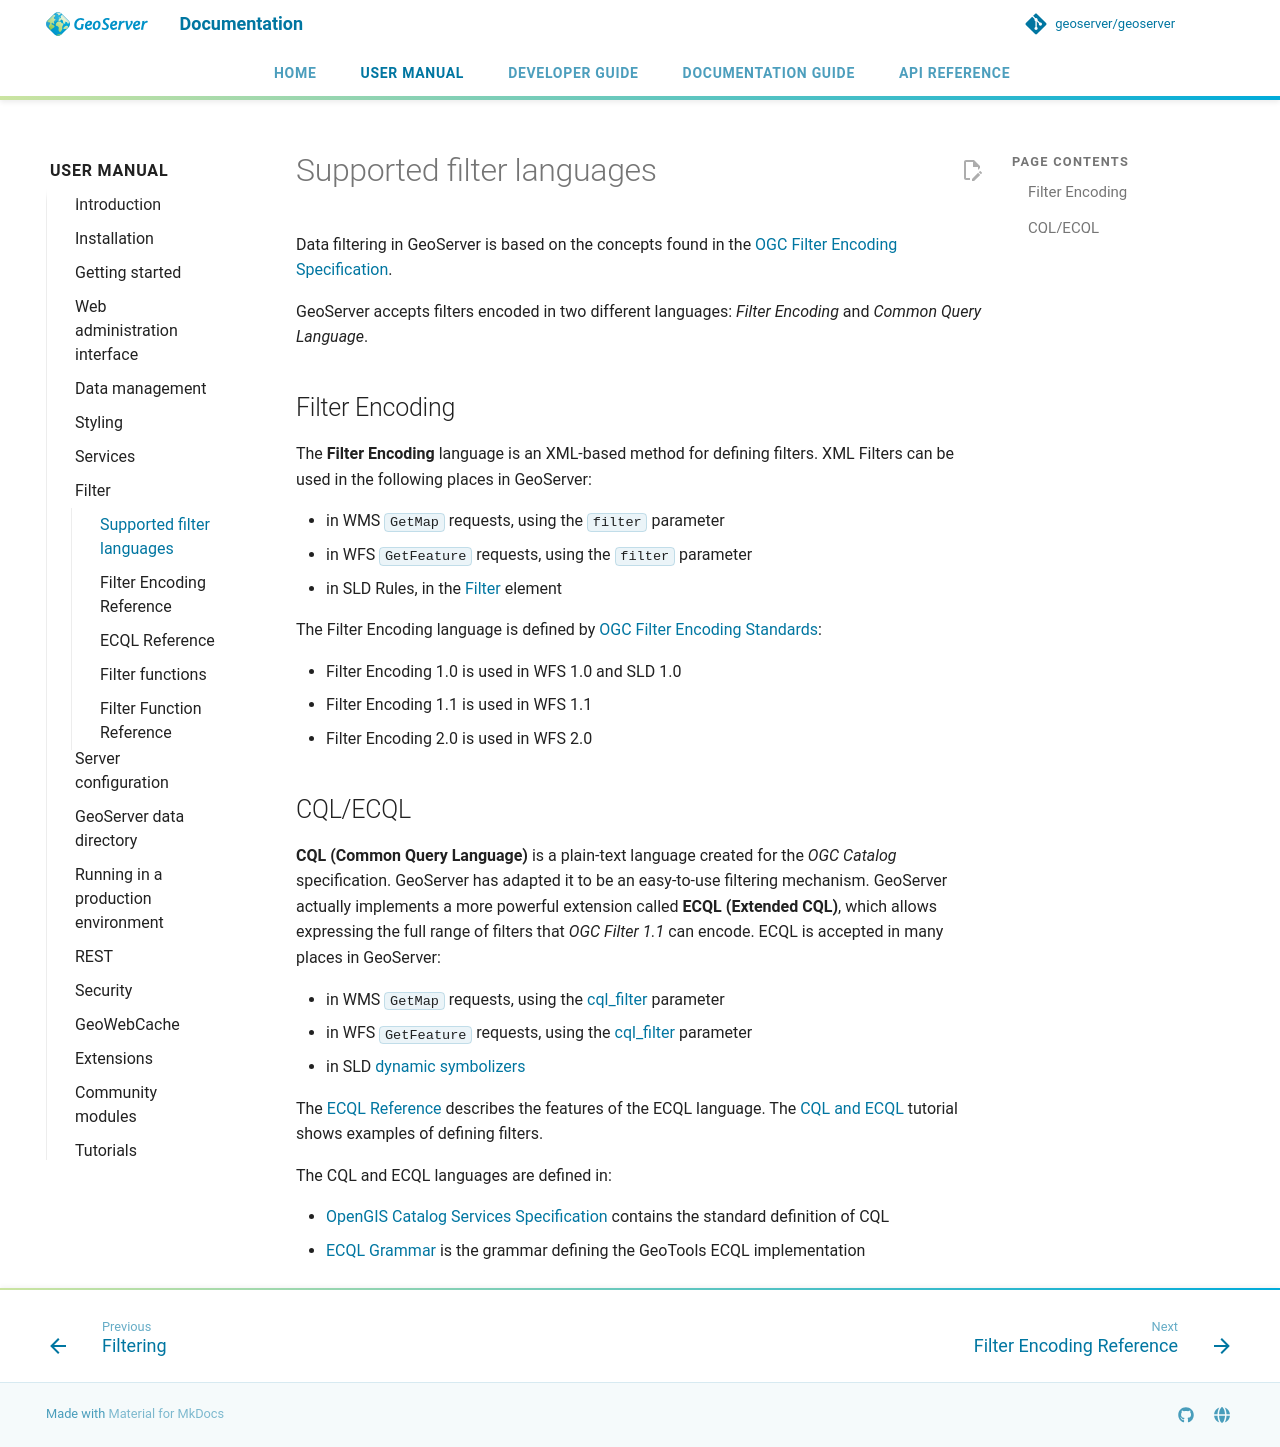

repository: petersmythe/geoserver · page: latest/en/user/filter/syntax/index.html · generator: mkdocs

# Supported filter languages

Data filtering in GeoServer is based on the concepts found in the [OGC Filter Encoding Specification](http://www.opengeospatial.org/standards/filter).

GeoServer accepts filters encoded in two different languages: *Filter Encoding* and *Common Query Language*.

## Filter Encoding

The **Filter Encoding** language is an XML-based method for defining filters. XML Filters can be used in the following places in GeoServer:

- in WMS `GetMap` requests, using the `filter` parameter
- in WFS `GetFeature` requests, using the `filter` parameter
- in SLD Rules, in the [Filter](../styling/sld/introduction.md) element

The Filter Encoding language is defined by [OGC Filter Encoding Standards](http://www.opengeospatial.org/standards/filter):

- Filter Encoding 1.0 is used in WFS 1.0 and SLD 1.0
- Filter Encoding 1.1 is used in WFS 1.1
- Filter Encoding 2.0 is used in WFS 2.0

## CQL/ECQL

**CQL (Common Query Language)** is a plain-text language created for the *OGC Catalog* specification. GeoServer has adapted it to be an easy-to-use filtering mechanism. GeoServer actually implements a more powerful extension called **ECQL (Extended CQL)**, which allows expressing the full range of filters that *OGC Filter 1.1* can encode. ECQL is accepted in many places in GeoServer:

- in WMS `GetMap` requests, using the [cql_filter](../services/wms/vendor.md) parameter
- in WFS `GetFeature` requests, using the [cql_filter](../services/wfs/vendor.md) parameter
- in SLD [dynamic symbolizers](../styling/sld/extensions/pointsymbols.md)

The [ECQL Reference](ecql_reference.md) describes the features of the ECQL language. The [CQL and ECQL](../tutorials/cql/cql_tutorial.md) tutorial shows examples of defining filters.

The CQL and ECQL languages are defined in:

- [OpenGIS Catalog Services Specification](http://portal.opengeospatial.org/files/?artifact_id=3843) contains the standard definition of CQL
- [ECQL Grammar](https://github.com/geotools/geotools/blob/main/modules/library/cql/ECQL.md) is the grammar defining the GeoTools ECQL implementation
